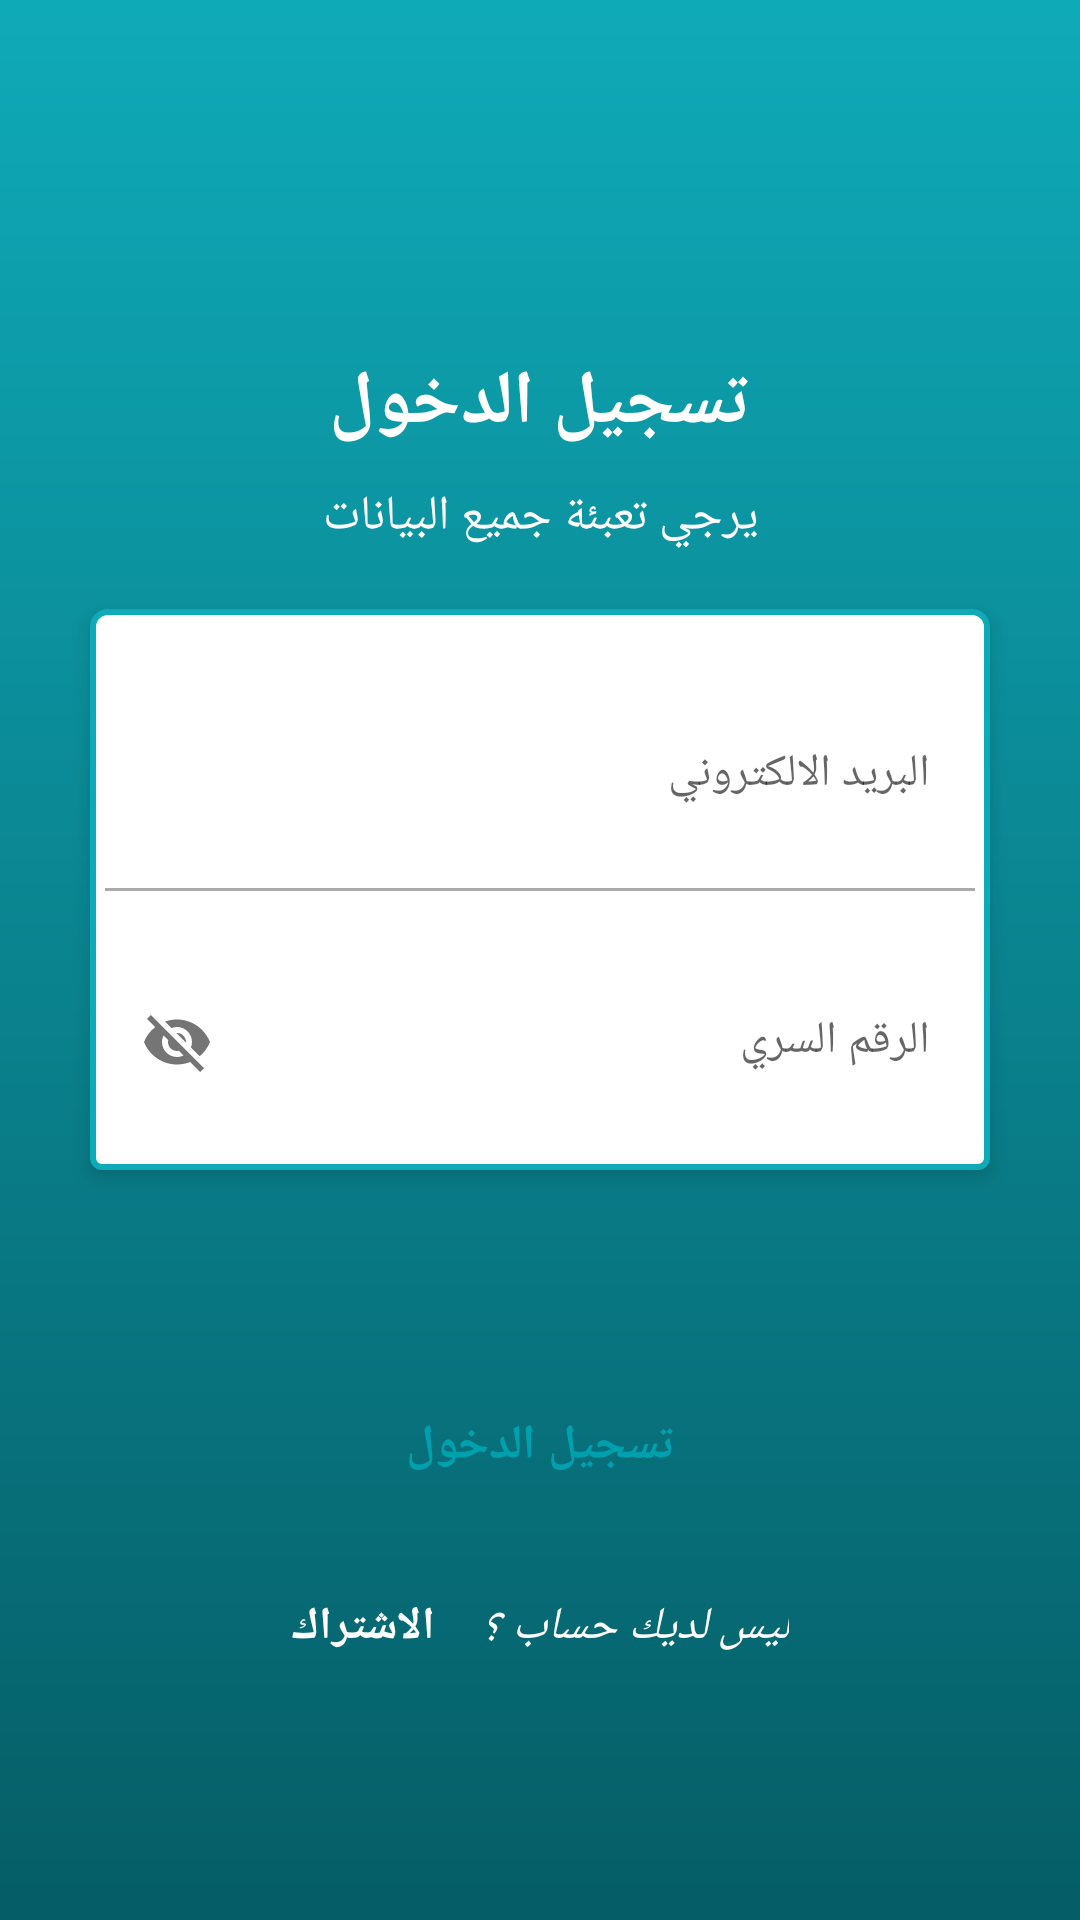

Produce the Android XML layout that renders to this screen, including the resource entries it uses.
<!-- AndroidManifest.xml: application theme AppTheme -->
<!-- res/layout/fragment_signin.xml -->
<LinearLayout android:id="@+id/signin_Linearlayout"
    xmlns:android="http://schemas.android.com/apk/res/android"
    xmlns:tools="http://schemas.android.com/tools"
    android:layout_width="match_parent"
    android:layout_height="match_parent"
    android:gravity="center_horizontal"
    android:focusable="true"
    android:focusableInTouchMode="true"
    android:orientation="vertical"
    android:layoutDirection="ltr"
    android:background="@drawable/gradiantcolor"
    xmlns:app="http://schemas.android.com/apk/res-auto">

    <ScrollView
        android:id="@+id/login_form"
        android:layout_width="match_parent"
        android:layout_height="match_parent"
        android:isScrollContainer="false"
        android:scrollbars="none"
        android:fillViewport="true"
        >

        <LinearLayout
            android:id="@+id/email_login_form"
            android:layout_width="match_parent"
            android:layout_height="wrap_content"
            android:gravity="center_vertical"
            android:layout_gravity="center_horizontal|center_vertical"
            android:orientation="vertical">

            <TextView
                android:id="@+id/txt"
                android:layout_width="match_parent"
                android:layout_height="wrap_content"
                android:layout_marginEnd="15dp"
                android:layout_marginStart="15dp"
                android:layout_marginTop="30dp"
                android:fontFamily="@font/cairo"
                android:gravity="center_horizontal"
                android:text="@string/Sign_in"
                android:textColor="@android:color/white"
                android:textSize="25sp"
                android:textStyle="bold" />
            <TextView
                android:id="@+id/txt2"
                android:layout_width="match_parent"
                android:layout_height="wrap_content"
                android:layout_marginEnd="15dp"
                android:layout_marginStart="15dp"
                android:layout_marginTop="10dp"
                android:fontFamily="@font/cairo"
                android:gravity="center_horizontal"
                android:text="@string/register1"
                android:textColor="@android:color/white"
                android:textSize="16sp"
                android:textStyle="normal" />

            <LinearLayout
                android:layout_width="300dp"
                android:layout_height="wrap_content"
                android:orientation="vertical"
                android:layout_gravity="center_horizontal"
                android:elevation="4dp"
                android:layout_marginEnd="20dp"
                android:layout_marginStart="20dp"
                android:background="@drawable/shape_layout"
                android:layout_marginTop="20dp"
                android:padding="5dp"
                >


            <android.support.design.widget.TextInputLayout
                android:layout_width="match_parent"
                android:layout_marginTop="2dp"
                android:background="@android:color/white"
                android:layoutDirection="rtl"
                android:gravity="right|center_vertical"
                android:fontFamily="@font/cairo"
                android:layout_height="wrap_content">

                <EditText
                    android:id="@+id/email"
                    android:layout_width="match_parent"
                    android:layout_height="75dp"
                    android:hint="@string/email"
                    android:inputType="textEmailAddress"
                    android:maxLines="1"
                    android:gravity="right|center_vertical"
                    android:textSize="15sp"
                    android:background="@android:color/white"
                    android:paddingStart="15dp"
                    android:fontFamily="@font/cairo"
                    android:paddingEnd="15dp"
                    android:singleLine="true" />

            </android.support.design.widget.TextInputLayout>

                <View
                    android:layout_width="match_parent"
                    android:layout_height="1dp"
                    android:background="@android:color/darker_gray" />

                <android.support.design.widget.TextInputLayout
                    android:layout_width="match_parent"
                    android:layout_marginTop="2dp"
                    android:background="@android:color/white"
                    android:layoutDirection="rtl"
                    android:gravity="right|center_vertical"
                    app:passwordToggleEnabled="true"
                    android:layout_height="wrap_content">
                <EditText
                    android:id="@+id/password"
                    android:layout_width="match_parent"
                    android:layout_height="75dp"
                    android:hint="@string/pass"
                    android:gravity="right|center_vertical"
                    android:fontFamily="@font/cairo"
                    android:paddingEnd="15dp"
                    android:textSize="15sp"
                    android:paddingStart="15dp"
                    android:layout_marginTop="5dp"
                    android:background="@android:color/white"
                    />
                </android.support.design.widget.TextInputLayout>
            </LinearLayout>


            <Button
                android:id="@+id/email_sign_in_button"
                style="?android:textAppearanceSmall"
                android:layout_width="250dp"
                android:layout_height="60dp"
                android:layout_gravity="center_horizontal"
                android:layout_marginTop="62dp"
                android:text="@string/Sign_in"
                android:textSize="16sp"
                android:fontFamily="@font/cairo"
                android:background="@drawable/button_background2"
                android:textColor="@color/color1"
                android:elevation="8dp"
                android:shadowDx="3"
                android:shadowDy="3"
                android:textStyle="bold"
                />

            <LinearLayout
                android:layout_width="match_parent"
                android:layout_height="wrap_content"
                android:orientation="horizontal"
                android:layout_marginTop="20dp"
                android:gravity="center_horizontal"
                >

                <TextView
                    android:id="@+id/txt_register"
                    android:layout_width="wrap_content"
                    android:layout_height="wrap_content"
                    android:layout_marginEnd="15dp"
                    android:fontFamily="@font/cairo"
                    android:text="@string/Sign_up"
                    android:textColor="@android:color/white"
                    android:textSize="15sp"
                    android:textStyle="bold" />

                <TextView
                    android:layout_width="wrap_content"
                    android:layout_height="wrap_content"
                    android:fontFamily="@font/cairo"
                    android:text="@string/no_account"
                    android:textColor="@android:color/white"
                    android:textSize="15sp"
                    android:textStyle="italic" />

            </LinearLayout>

        </LinearLayout>



    </ScrollView>
</LinearLayout>
<!-- resources referenced by this layout -->
<resources>
  <color name="color1">#00A0AF</color>
  <!-- drawable gradiantcolor (drawable) -->
  <?xml version="1.0" encoding="UTF-8"?>
  <shape xmlns:android="http://schemas.android.com/apk/res/android" android:shape="rectangle" >
  
      <gradient
          android:angle="270"
          android:endColor="#055D66"
          android:startColor="#0FAAB8"
          android:type="linear"
  
          />
  
      <corners
          android:radius="0dp"/>
  
  </shape>
  <!-- drawable shape_layout (drawable) -->
  <?xml version="1.0" encoding="utf-8"?>
  <shape xmlns:android="http://schemas.android.com/apk/res/android">
  
      <solid android:color="@color/registercolor"/>
      <corners android:topLeftRadius="5sp" android:topRightRadius="5sp"
          android:bottomLeftRadius="3dp" android:bottomRightRadius="3dp"/>
      <stroke android:width="2dp" android:color="#0FAAB8"/>
  
  </shape>
  <string name="Sign_in">تسجيل الدخول</string>
  <string name="Sign_up">الاشتراك</string>
  <string name="email">البريد الالكتروني</string>
  <string name="no_account">ليس لديك حساب ؟ </string>
  <string name="pass"> الرقم السري </string>
  <string name="register1">يرجي تعبئة جميع البيانات </string>
  <style name="AppTheme" parent="Theme.AppCompat.Light.NoActionBar">
          
          <item name="colorPrimary">@color/color1</item>
          <item name="android:itemBackground">@color/color1</item>
          <item name="colorPrimaryDark">@color/colorPrimaryDark</item>
          <item name="colorAccent">@color/colorAccent</item>
  
  
      </style>
  <color name="registercolor">#FFFFFF</color>
  <color name="colorPrimaryDark">#055D66</color>
  <color name="colorAccent">#FF4081</color>
</resources>
